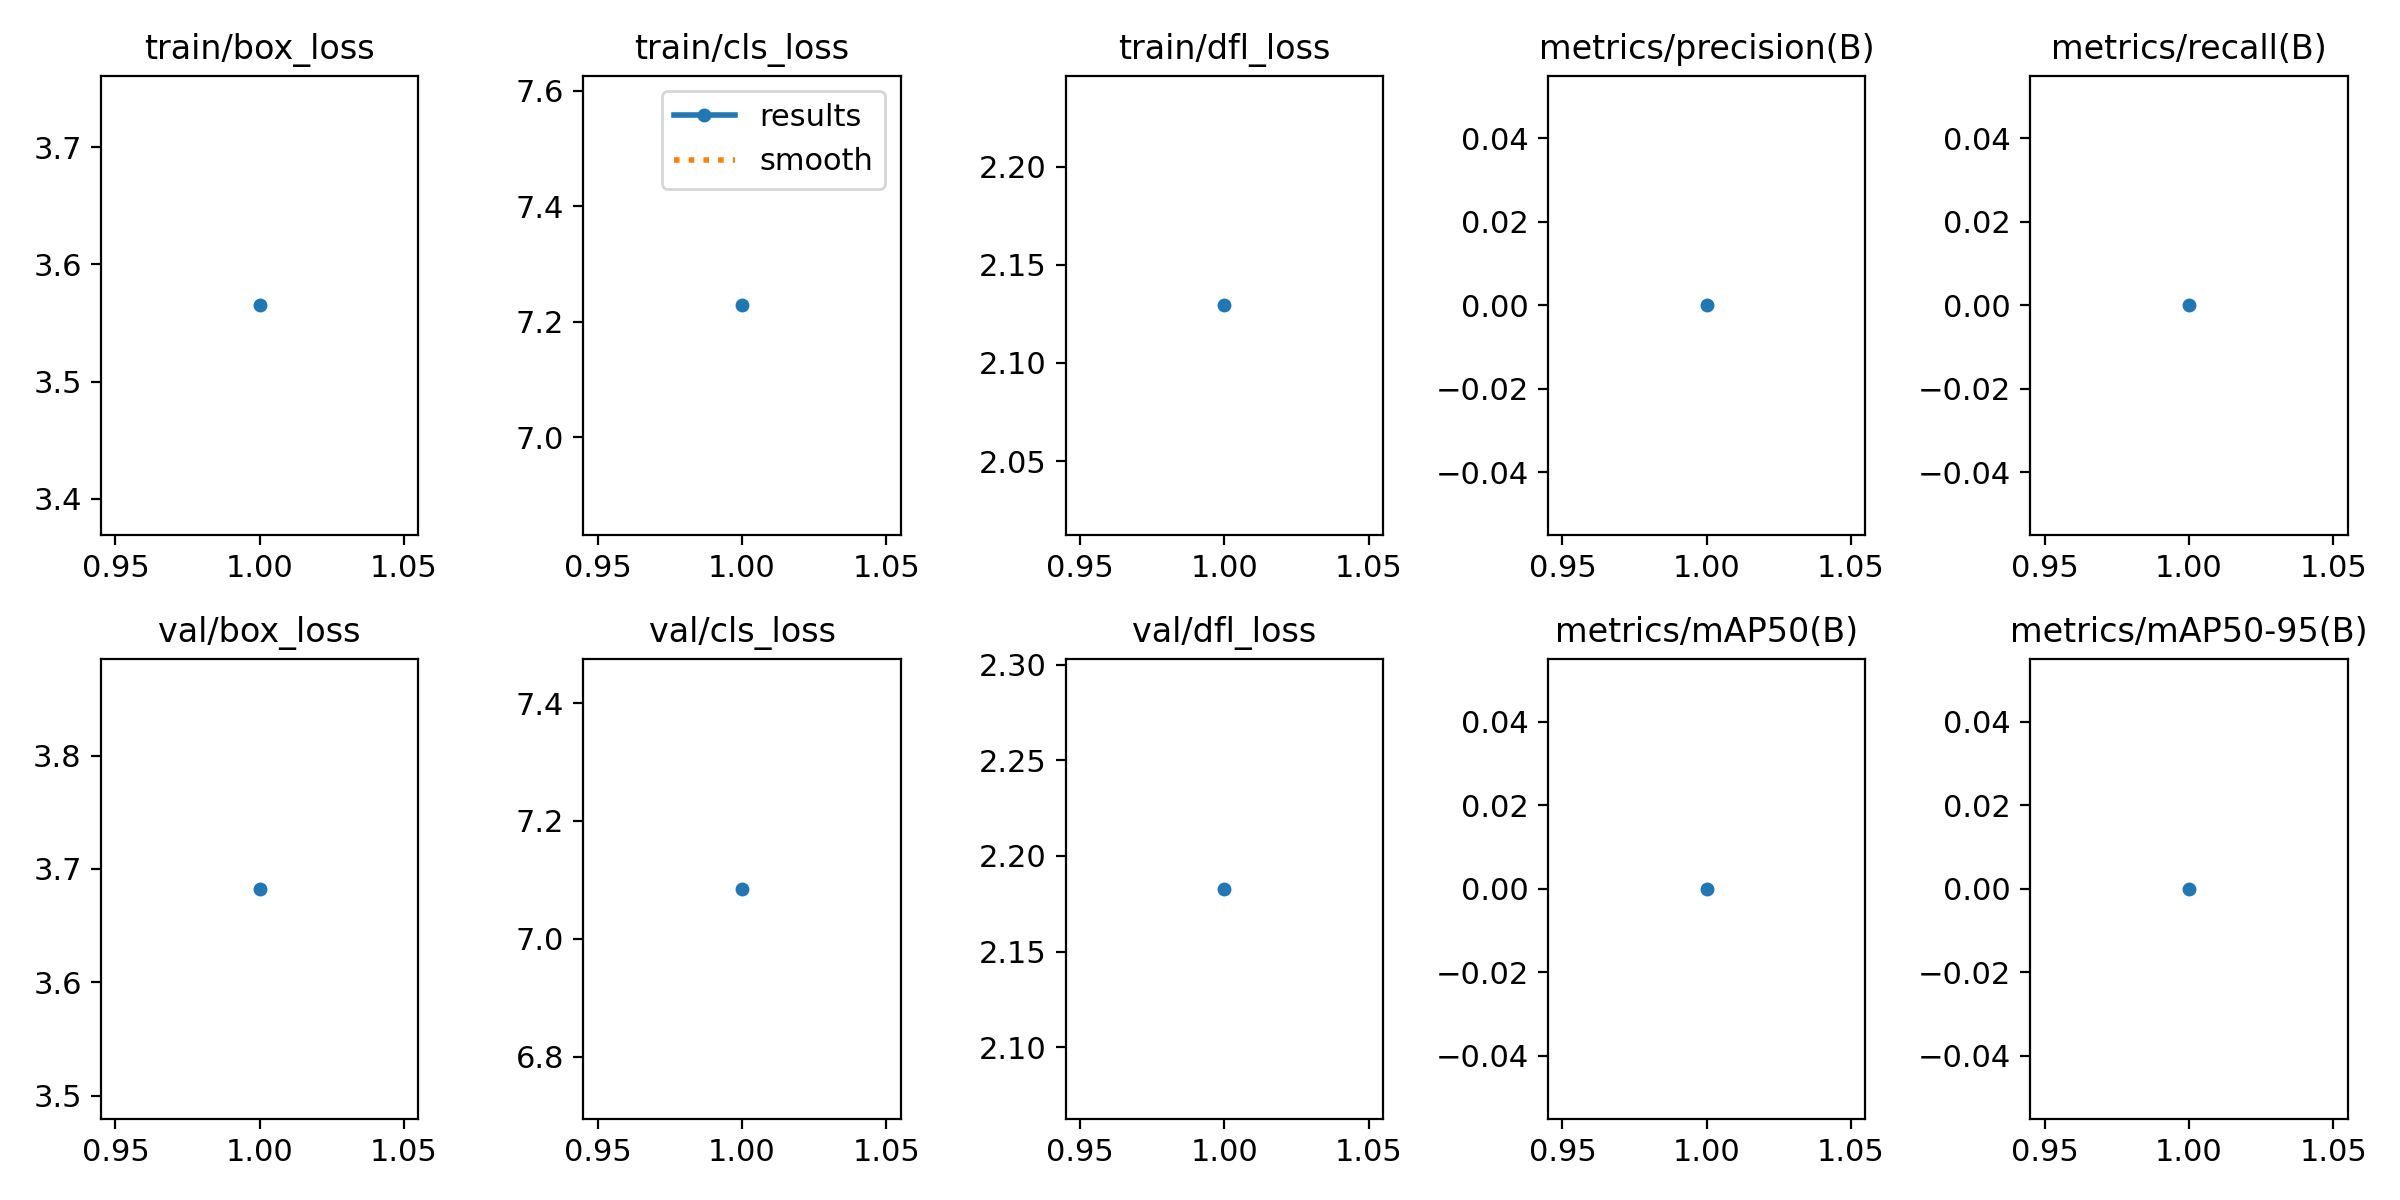

The data file committed next to this chart (first rows):
epoch, time, train/box_loss, train/cls_loss, train/dfl_loss, metrics/precision(B), metrics/recall(B), metrics/mAP50(B), metrics/mAP50-95(B), val/box_loss, val/cls_loss, val/dfl_loss, lr/pg0, lr/pg1, lr/pg2
1, 16.06, 3.565, 7.228, 2.129, 0, 0, 0, 0, 3.682, 7.085, 2.183, 0, 0, 0.1
